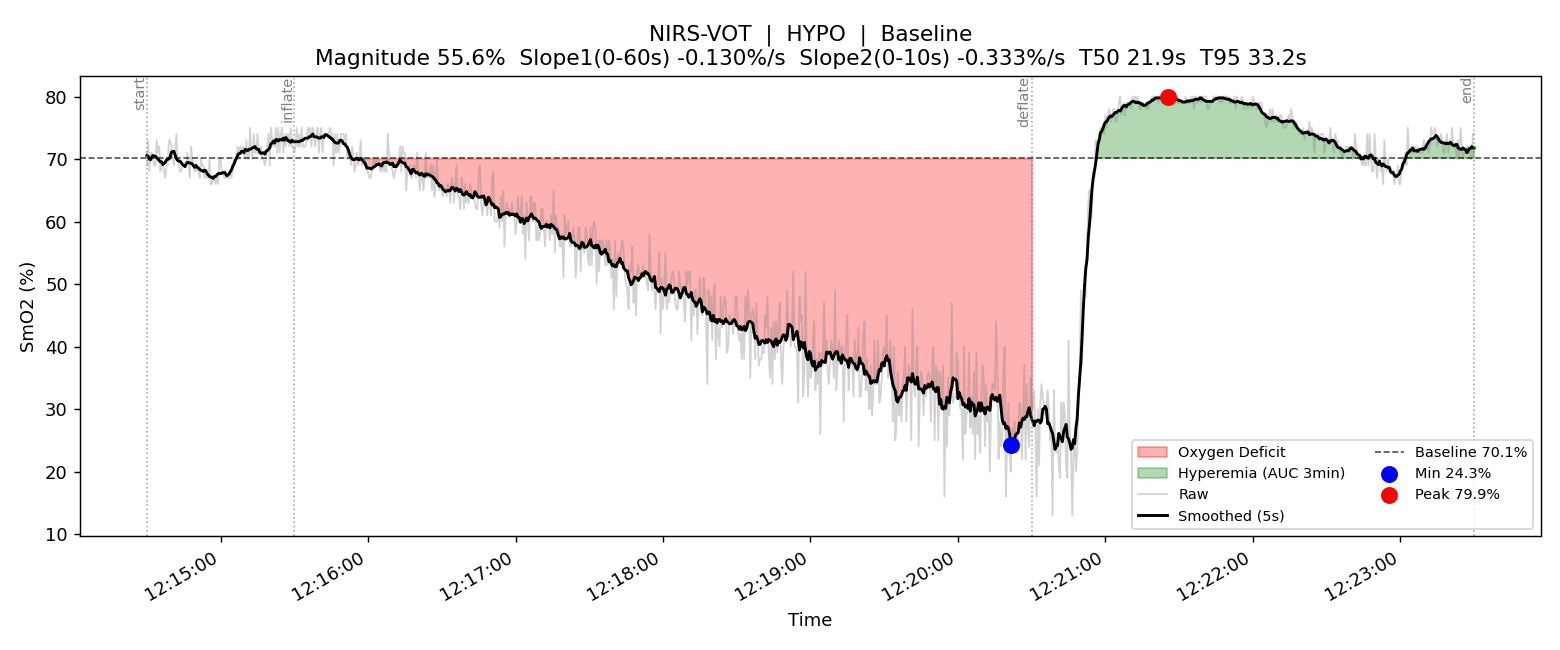

Source data for this figure (header and first rows):
Item, Value
Baseline SmO2 (%), 70.14
Slope1 0-60s (%/s), -0.1296
Slope1 30-150s (%/s), -0.1733
Oxy Deficit (%·s), 6012
Min SmO2 (%), 24.33
Peak SmO2 (%), 79.89
Magnitude (%), 55.56
Slope2 0-10s (%/s), -0.333
Slope2 0-30s (%/s), 1.721
T50 (s), 21.92
T95 (s), 33.25
AUC 3min (%·min), 13.17
